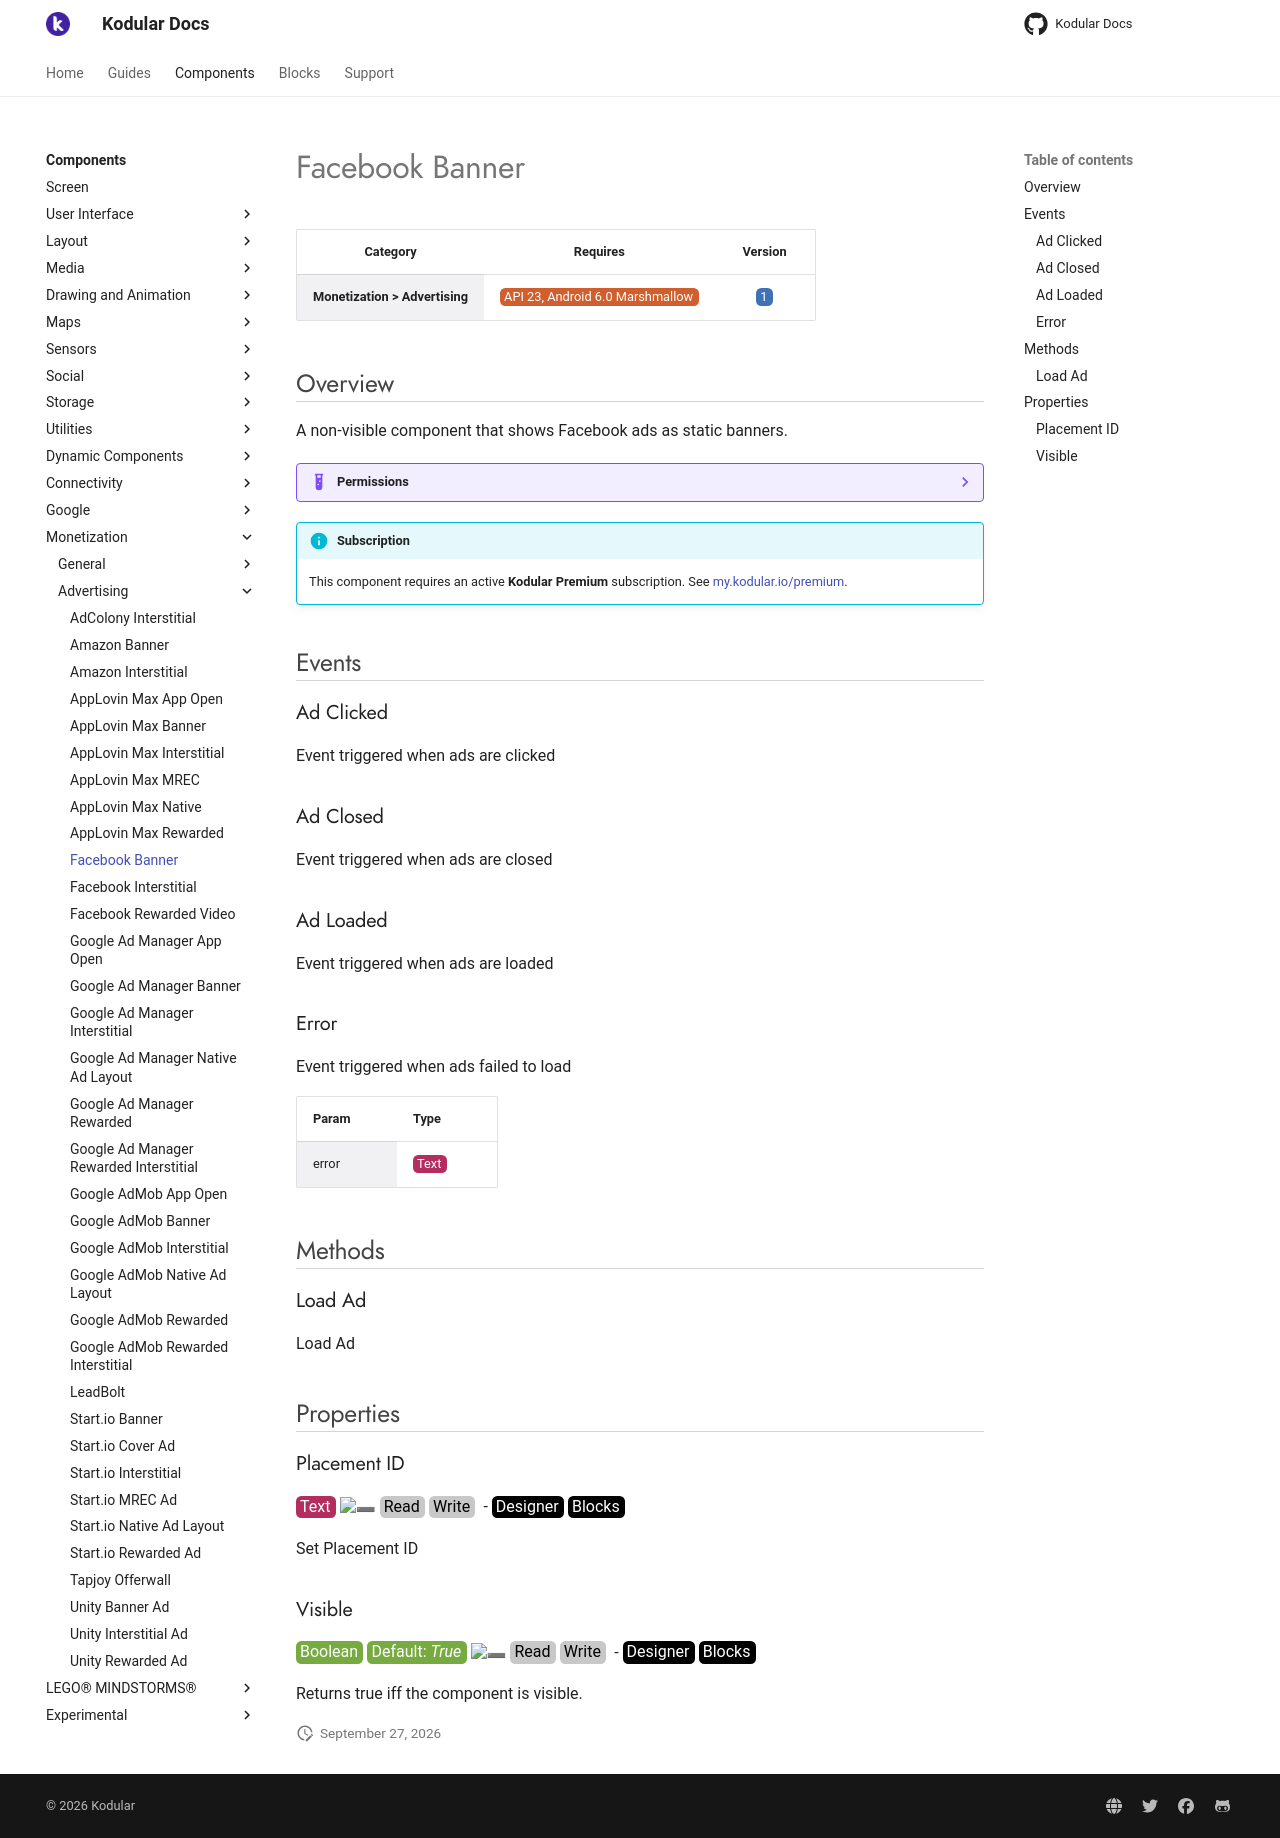

repository: Kodular/Documentation · page: components/monetization/advertising/facebook-banner/index.html · generator: jekyll

# Facebook Banner

| Category | Requires | Version |
|:--------:|:-------:|:--------:|
|**Monetization > Advertising**|<span class="chip chip-any">API 23, Android 6.0 Marshmallow</span>|<span class="chip chip-number">1</span>|

## Overview

A non-visible component that shows Facebook ads as static banners.

??? example "Permissions"
    * [android.permission.INTERNET](https://developer.android.com/reference/android/Manifest.permission.html#INTERNET)
    * [android.permission.ACCESS_NETWORK_STATE](https://developer.android.com/reference/android/Manifest.permission.html#ACCESS_NETWORK_STATE)

!!! info "Subscription"
    This component requires an active **Kodular Premium** subscription. See [my.kodular.io/premium](https://my.kodular.io/premium).

## Events

### Ad Clicked

Event triggered when ads are clicked

<div class="block" ai2-block="event" not-rendered="true" value="%7B%22componentName%22:%20%22Facebook%20Banner%22,%20%22name%22:%20%22Ad%20Clicked%22,%20%22param%22:%20%5B%5D%7D"></div>

### Ad Closed

Event triggered when ads are closed

<div class="block" ai2-block="event" not-rendered="true" value="%7B%22componentName%22:%20%22Facebook%20Banner%22,%20%22name%22:%20%22Ad%20Closed%22,%20%22param%22:%20%5B%5D%7D"></div>

### Ad Loaded

Event triggered when ads are loaded

<div class="block" ai2-block="event" not-rendered="true" value="%7B%22componentName%22:%20%22Facebook%20Banner%22,%20%22name%22:%20%22Ad%20Loaded%22,%20%22param%22:%20%5B%5D%7D"></div>

### Error

Event triggered when ads failed to load

<div class="block" ai2-block="event" not-rendered="true" value="%7B%22componentName%22:%20%22Facebook%20Banner%22,%20%22name%22:%20%22Error%22,%20%22param%22:%20%5B%22error%22%5D%7D"></div>

| Param | Type |
|--------|------|
|error|<span class="chip chip-text">Text</span>|

## Methods

### Load Ad

Load Ad

<div class="block" ai2-block="method" not-rendered="true" value="%7B%22componentName%22:%20%22Facebook%20Banner%22,%20%22name%22:%20%22Load%20Ad%22,%20%22output%22:%20false,%20%22param%22:%20%5B%5D%7D"></div>

## Properties

### Placement ID

<span style="user-select: none; white-space:pre-wrap;"><span class="chip chip-text">Text</span> :heavy_minus_sign: <span class="chip chip-rw">Read</span> <span class="chip chip-rw">Write</span>  - <span class="chip chip-bd">Designer</span> <span class="chip chip-bd">Blocks</span></span>

Set Placement ID

<div class="block" ai2-block="property" not-rendered="true" value="%7B%22componentName%22:%20%22Facebook%20Banner%22,%20%22name%22:%20%22Placement%20ID%22,%20%22getter%22:%20true%7D"></div>
<div class="block" ai2-block="property" not-rendered="true" value="%7B%22componentName%22:%20%22Facebook%20Banner%22,%20%22name%22:%20%22Placement%20ID%22,%20%22getter%22:%20false%7D"></div>

### Visible

<span style="user-select: none; white-space:pre-wrap;"><span class="chip chip-boolean">Boolean</span> <span class="chip chip-boolean">Default: <i>True</i></span> :heavy_minus_sign: <span class="chip chip-rw">Read</span> <span class="chip chip-rw">Write</span>  - <span class="chip chip-bd">Designer</span> <span class="chip chip-bd">Blocks</span></span>

Returns true iff the component is visible.

<div class="block" ai2-block="property" not-rendered="true" value="%7B%22componentName%22:%20%22Facebook%20Banner%22,%20%22name%22:%20%22Visible%22,%20%22getter%22:%20true%7D"></div>
<div class="block" ai2-block="property" not-rendered="true" value="%7B%22componentName%22:%20%22Facebook%20Banner%22,%20%22name%22:%20%22Visible%22,%20%22getter%22:%20false%7D"></div>
